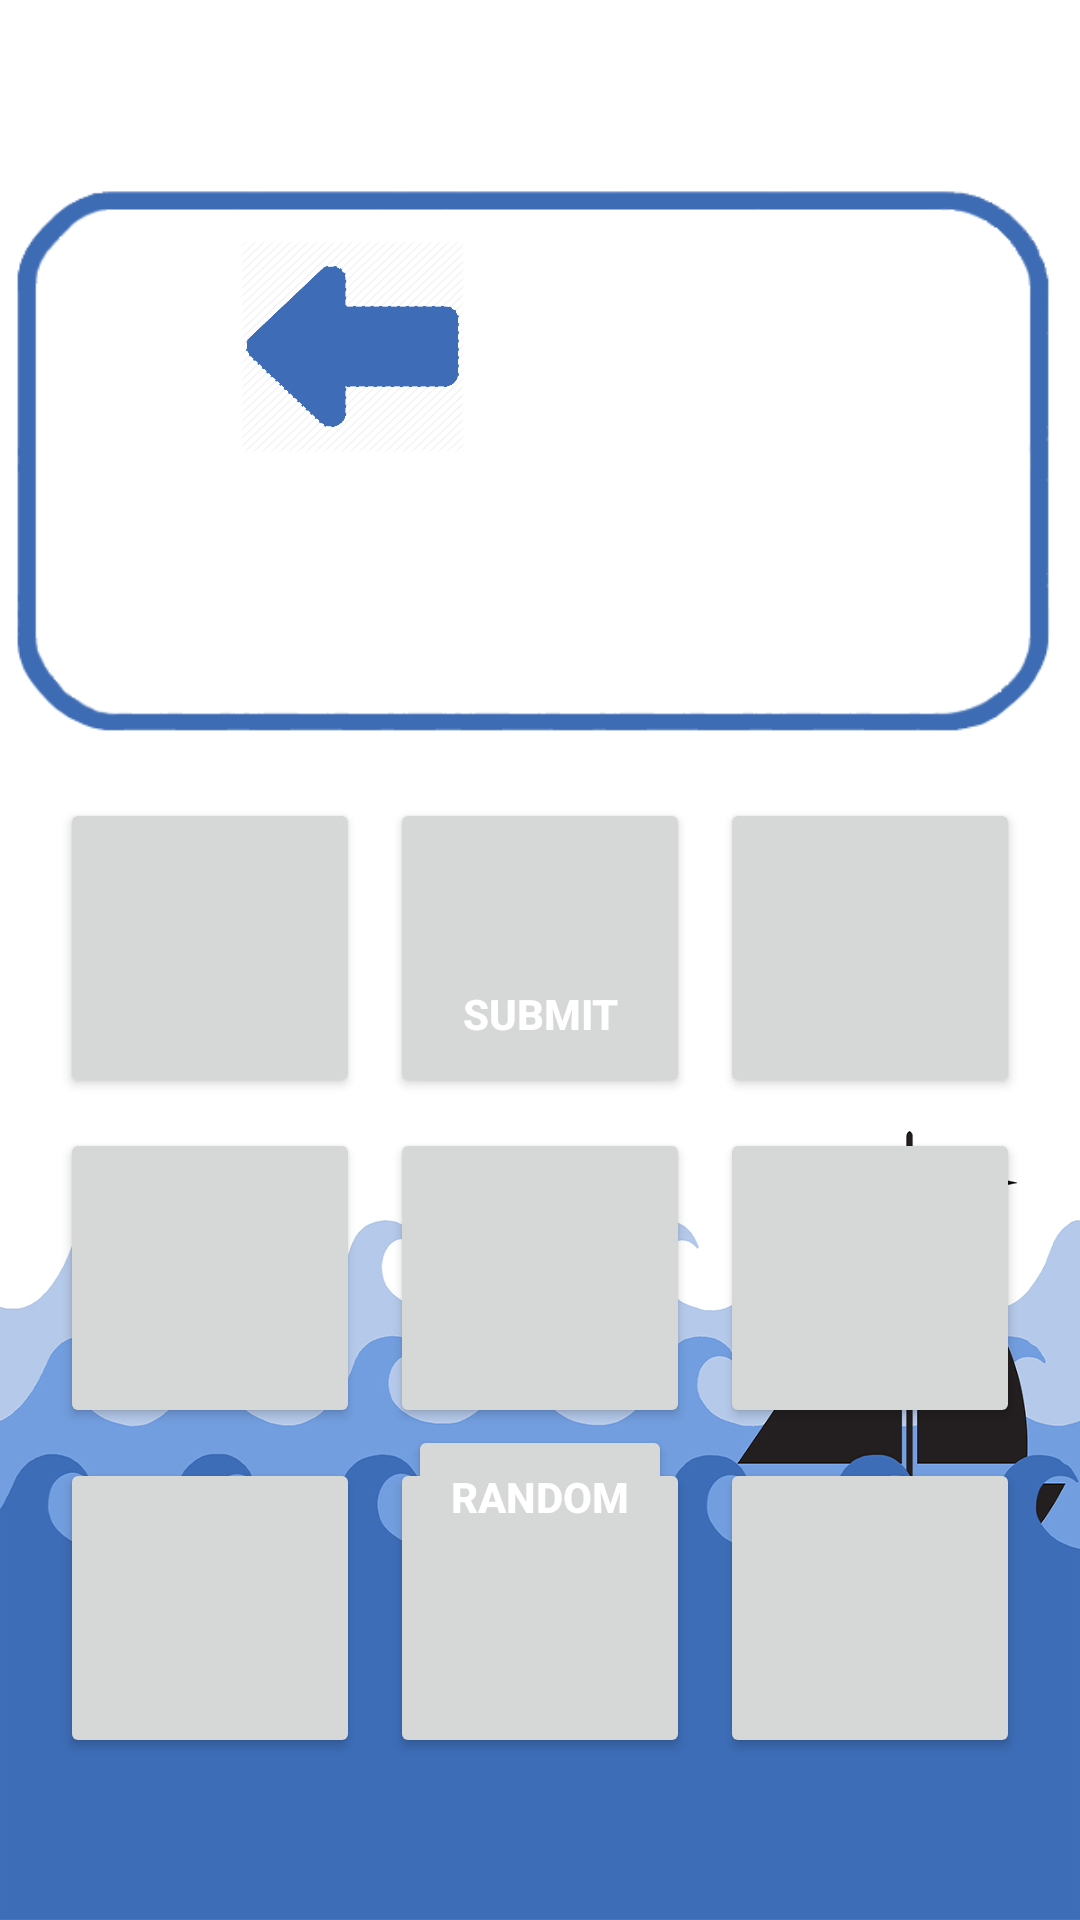

Here is an Android app screen rendered from its layout file. Give the layout XML and the strings, colors and styles it references.
<!-- AndroidManifest.xml: application theme AppTheme -->
<!-- res/layout/player_field.xml -->
<?xml version="1.0" encoding="utf-8"?>
<androidx.constraintlayout.widget.ConstraintLayout xmlns:android="http://schemas.android.com/apk/res/android"
    xmlns:app="http://schemas.android.com/apk/res-auto"
    xmlns:tools="http://schemas.android.com/tools"
    android:layout_width="match_parent"
    android:layout_height="match_parent"
    android:background="@drawable/reduced_waves"
    tools:context=".PlayerField">

    <Button
        android:id="@+id/cell_p_2"
        android:layout_width="100dp"
        android:layout_height="100dp"
        android:layout_marginTop="266dp"
        android:layout_marginEnd="10dp"
        android:layout_marginBottom="10dp"
        app:layout_constraintBottom_toTopOf="@+id/cell_p_5"
        app:layout_constraintEnd_toStartOf="@+id/cell_p_3"
        app:layout_constraintStart_toEndOf="@+id/cell_p_1"
        app:layout_constraintTop_toTopOf="parent" />

    <Button
        android:id="@+id/cell_p_7"
        android:layout_width="100dp"
        android:layout_height="100dp"
        android:layout_marginStart="240dp"
        android:layout_marginTop="10dp"
        android:layout_marginEnd="10dp"
        app:layout_constraintEnd_toStartOf="@+id/cell_p_8"
        app:layout_constraintStart_toStartOf="parent"
        app:layout_constraintTop_toBottomOf="@+id/cell_p_4" />

    <Button
        android:id="@+id/cell_p_5"
        android:layout_width="100dp"
        android:layout_height="100dp"
        android:layout_marginEnd="10dp"
        android:layout_marginBottom="10dp"
        app:layout_constraintBottom_toTopOf="@+id/cell_p_8"
        app:layout_constraintEnd_toStartOf="@+id/cell_p_6"
        app:layout_constraintStart_toEndOf="@+id/cell_p_4"
        app:layout_constraintTop_toBottomOf="@+id/cell_p_2" />

    <Button
        android:id="@+id/cell_p_8"
        android:layout_width="100dp"
        android:layout_height="100dp"
        android:layout_marginTop="10dp"
        android:layout_marginEnd="10dp"
        app:layout_constraintEnd_toStartOf="@+id/cell_p_9"
        app:layout_constraintStart_toEndOf="@+id/cell_p_7"
        app:layout_constraintTop_toBottomOf="@+id/cell_p_5" />

    <Button
        android:id="@+id/cell_p_1"
        android:layout_width="100dp"
        android:layout_height="100dp"
        android:layout_marginStart="240dp"
        android:layout_marginTop="266dp"
        android:layout_marginEnd="10dp"
        android:layout_marginBottom="10dp"
        app:layout_constraintBottom_toTopOf="@+id/cell_p_4"
        app:layout_constraintEnd_toStartOf="@+id/cell_p_2"
        app:layout_constraintStart_toStartOf="parent"
        app:layout_constraintTop_toTopOf="parent" />

    <Button
        android:id="@+id/cell_p_3"
        android:layout_width="100dp"
        android:layout_height="100dp"
        android:layout_marginTop="266dp"
        android:layout_marginEnd="240dp"
        android:layout_marginBottom="10dp"
        app:layout_constraintBottom_toTopOf="@+id/cell_p_6"
        app:layout_constraintEnd_toEndOf="parent"
        app:layout_constraintStart_toEndOf="@+id/cell_p_2"
        app:layout_constraintTop_toTopOf="parent" />

    <Button
        android:id="@+id/cell_p_4"
        android:layout_width="100dp"
        android:layout_height="100dp"
        android:layout_marginStart="240dp"
        android:layout_marginEnd="10dp"
        android:layout_marginBottom="10dp"
        app:layout_constraintBottom_toTopOf="@+id/cell_p_7"
        app:layout_constraintEnd_toStartOf="@+id/cell_p_5"
        app:layout_constraintStart_toStartOf="parent"
        app:layout_constraintTop_toBottomOf="@+id/cell_p_1" />

    <Button
        android:id="@+id/cell_p_6"
        android:layout_width="100dp"
        android:layout_height="100dp"
        android:layout_marginEnd="240dp"
        android:layout_marginBottom="10dp"
        app:layout_constraintBottom_toTopOf="@+id/cell_p_9"
        app:layout_constraintEnd_toEndOf="parent"
        app:layout_constraintStart_toEndOf="@+id/cell_p_5"
        app:layout_constraintTop_toBottomOf="@+id/cell_p_3" />

    <Button
        android:id="@+id/cell_p_9"
        android:layout_width="100dp"
        android:layout_height="100dp"
        android:layout_marginTop="10dp"
        android:layout_marginEnd="240dp"
        app:layout_constraintEnd_toEndOf="parent"
        app:layout_constraintStart_toEndOf="@+id/cell_p_8"
        app:layout_constraintTop_toBottomOf="@+id/cell_p_6" />

    <Button
        android:id="@+id/submit_ships"
        android:layout_width="wrap_content"
        android:layout_height="wrap_content"
        android:layout_marginBottom="278dp"
        android:textStyle="bold"
        android:textColor="@color/white"
        android:text="Submit"
        app:layout_constraintBottom_toBottomOf="parent"
        app:layout_constraintEnd_toEndOf="parent"
        app:layout_constraintStart_toStartOf="parent" />

    <Button
        android:id="@+id/random"
        android:layout_width="wrap_content"
        android:layout_height="wrap_content"
        android:layout_marginTop="100dp"
        android:layout_marginBottom="100dp"
        android:textStyle="bold"
        android:textColor="@color/white"
        android:text="Random"
        app:layout_constraintBottom_toTopOf="@+id/submit_ships"
        app:layout_constraintStart_toStartOf="@+id/submit_ships"
        app:layout_constraintTop_toBottomOf="@+id/destroyer" />

    <Button
        android:id="@+id/back_player_field"
        android:layout_width="75dp"
        android:layout_height="71dp"
        android:layout_marginBottom="80dp"
        android:background="@drawable/left_arrow2_png"
        android:layout_marginStart="80dp"
        android:layout_marginTop="80dp"
        app:layout_constraintStart_toStartOf="parent"
        app:layout_constraintTop_toTopOf="parent" />

    <Button
        android:id="@+id/sub"
        android:layout_width="0dp"
        android:layout_height="wrap_content"
        android:layout_marginTop="50dp"
        android:text="Sub"
        android:textStyle="bold"
        android:textColor="@color/white"
        app:layout_constraintEnd_toEndOf="@+id/cell_p_7"
        app:layout_constraintStart_toStartOf="@+id/cell_p_7"
        app:layout_constraintTop_toBottomOf="@+id/cell_p_7" />

    <Button
        android:id="@+id/destroyer"
        android:layout_width="0dp"
        android:layout_height="wrap_content"
        android:layout_marginTop="50dp"
        android:text="destroyer"
        android:textStyle="bold"
        android:textColor="@color/white"
        app:layout_constraintEnd_toEndOf="@+id/cell_p_9"
        app:layout_constraintStart_toStartOf="@+id/cell_p_8"
        app:layout_constraintTop_toBottomOf="@+id/cell_p_8" />

    <TextView
        android:id="@+id/legend_pf"
        android:layout_width="0dp"
        android:layout_height="0dp"
        android:layout_marginStart="10dp"
        android:layout_marginTop="10dp"
        android:layout_marginBottom="50dp"
        android:textSize="23sp"
        app:layout_constraintBottom_toTopOf="@+id/cell_p_2"
        app:layout_constraintEnd_toEndOf="@+id/cell_p_3"
        app:layout_constraintStart_toStartOf="@+id/cell_p_1"
        app:layout_constraintTop_toTopOf="@+id/back_player_field" />

    <ImageView
        android:id="@+id/imageView"
        android:layout_width="392dp"
        android:layout_height="182dp"
        android:layout_marginEnd="15dp"
        app:layout_constraintBottom_toBottomOf="@+id/legend_pf"
        app:layout_constraintEnd_toEndOf="@+id/legend_pf"
        app:layout_constraintStart_toStartOf="@+id/legend_pf"
        app:layout_constraintTop_toTopOf="@+id/legend_pf"
        app:srcCompat="@drawable/svetlo_border" />
</androidx.constraintlayout.widget.ConstraintLayout>
<!-- resources referenced by this layout -->
<resources>
  <color name="white">#FFFFFF</color>
  <!-- drawable left_arrow2_png: png bitmap (drawable, 26505 bytes) -->
  <!-- drawable reduced_waves: jpg bitmap (drawable, 126707 bytes) -->
  <!-- drawable svetlo_border: png bitmap (drawable, 24116 bytes) -->
  <style name="AppTheme" parent="Theme.AppCompat.Light.DarkActionBar">
          
          <item name="colorPrimary">@color/colorPrimary</item>
          <item name="colorPrimaryDark">@color/colorPrimaryDark</item>
          <item name="colorAccent">@color/colorAccent</item>
      </style>
  <color name="colorPrimary">#3D6DB7</color>
  <color name="colorPrimaryDark">#23468F</color>
  <color name="colorAccent">#D81B60</color>
</resources>
